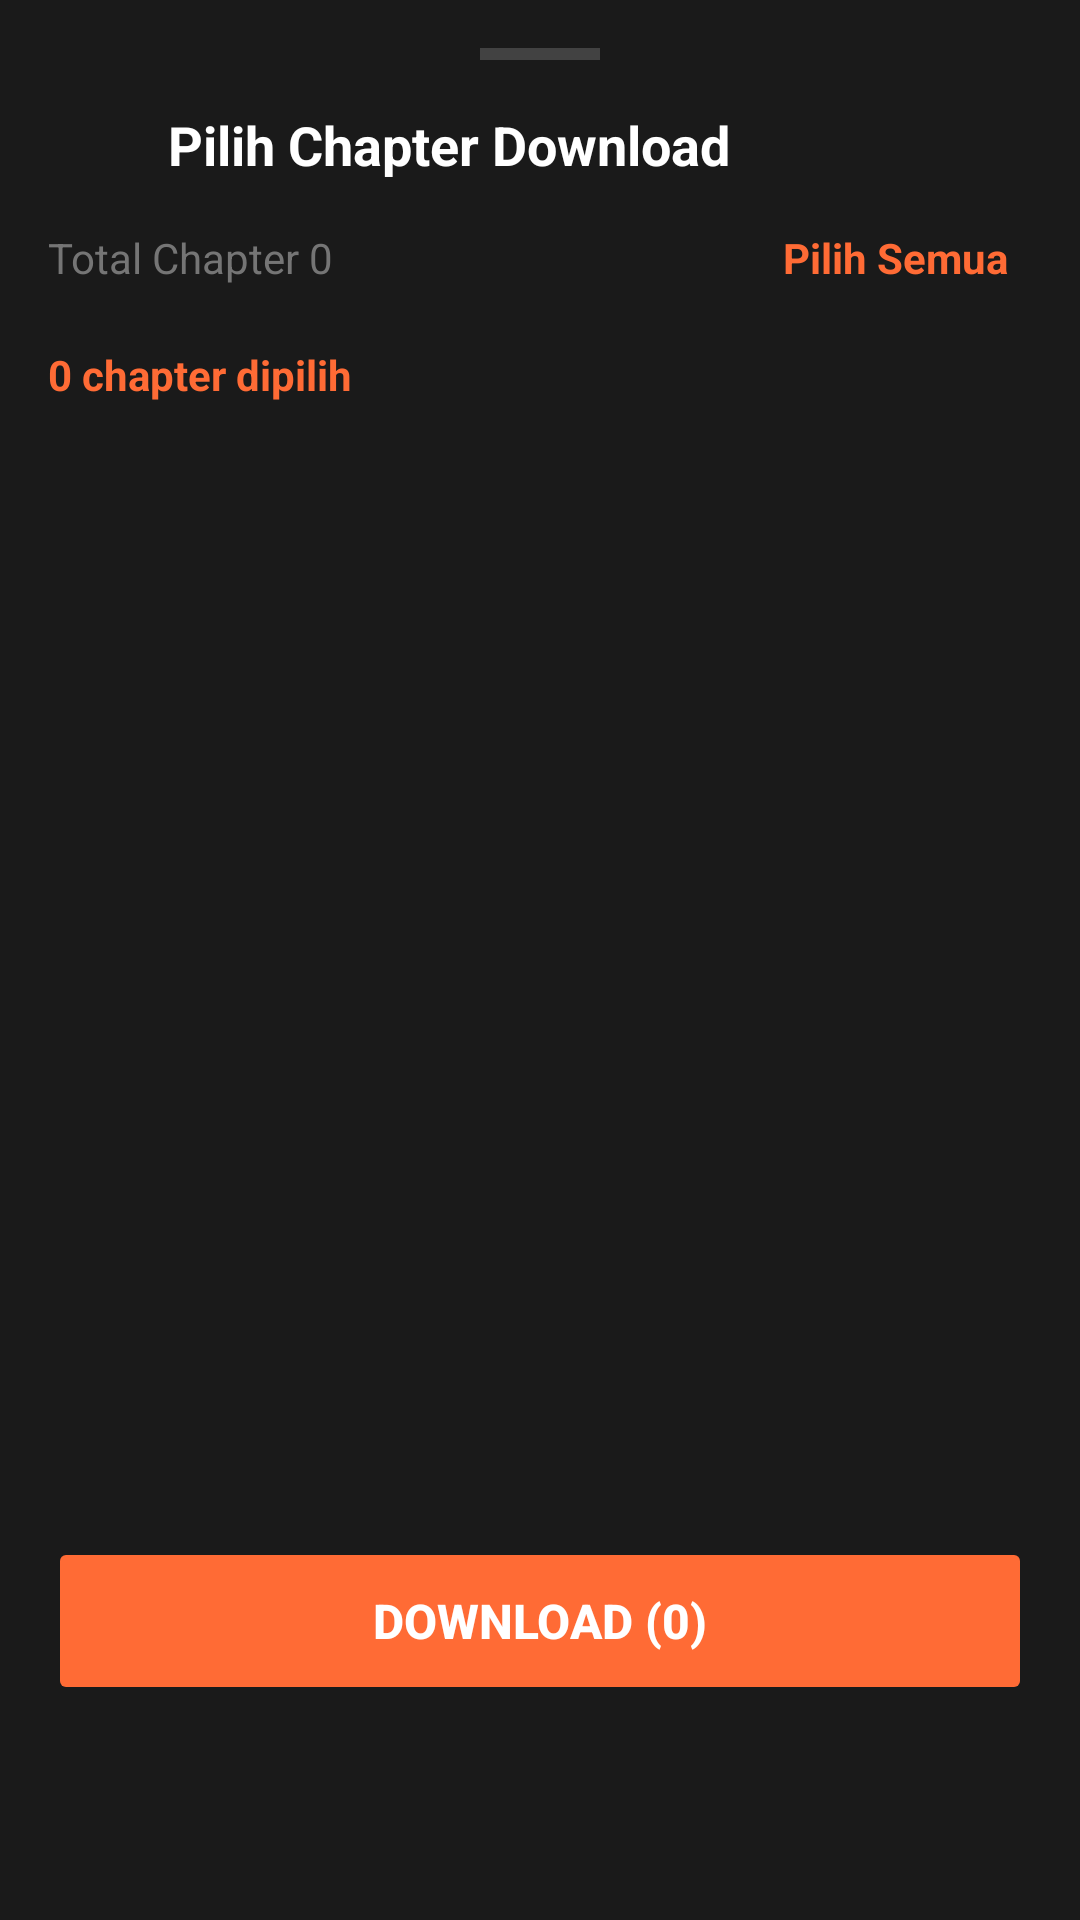

This screen was rendered from an Android layout file. Write that file and the resources it references.
<!-- AndroidManifest.xml: application theme Theme.Komikita -->
<!-- res/layout/fragment_download_selection_bottom_sheet.xml -->
<?xml version="1.0" encoding="utf-8"?>
<LinearLayout xmlns:android="http://schemas.android.com/apk/res/android"
    xmlns:app="http://schemas.android.com/apk/res-auto"
    android:layout_width="match_parent"
    android:layout_height="wrap_content"
    android:orientation="vertical"
    android:background="#1A1A1A"
    android:padding="16dp">

    <View
        android:layout_width="40dp"
        android:layout_height="4dp"
        android:background="#424242"
        android:layout_gravity="center_horizontal"
        android:layout_marginBottom="16dp" />

    
    <LinearLayout
        android:layout_width="match_parent"
        android:layout_height="wrap_content"
        android:orientation="horizontal"
        android:gravity="center_vertical"
        android:layout_marginBottom="8dp">

        <ImageView
            android:id="@+id/btnBack"
            android:layout_width="24dp"
            android:layout_height="24dp"
            android:src="@drawable/ic_close"
            app:tint="@color/white"
            android:layout_marginEnd="16dp"/>

        <TextView
            android:layout_width="0dp"
            android:layout_height="wrap_content"
            android:layout_weight="1"
            android:text="Pilih Chapter Download"
            android:textColor="@color/white"
            android:textSize="18sp"
            android:textStyle="bold" />
            
    </LinearLayout>

    
    <LinearLayout
        android:layout_width="match_parent"
        android:layout_height="wrap_content"
        android:orientation="horizontal"
        android:gravity="center_vertical"
        android:layout_marginBottom="12dp">

        <TextView
            android:id="@+id/tvTotalChapters"
            android:layout_width="0dp"
            android:layout_height="wrap_content"
            android:layout_weight="1"
            android:text="Total Chapter 0"
            android:textColor="@color/text_secondary"
            android:textSize="14sp" />

        <TextView
            android:id="@+id/btnSelectAll"
            android:layout_width="wrap_content"
            android:layout_height="wrap_content"
            android:text="Pilih Semua"
            android:textColor="#FF6B35"
            android:textSize="14sp"
            android:textStyle="bold"
            android:padding="8dp"
            android:background="?attr/selectableItemBackground" />

    </LinearLayout>

    
    <TextView
        android:id="@+id/tvSelectedCount"
        android:layout_width="match_parent"
        android:layout_height="wrap_content"
        android:text="0 chapter dipilih"
        android:textColor="#FF6B35"
        android:textSize="14sp"
        android:textStyle="bold"
        android:layout_marginBottom="12dp" />

    <androidx.recyclerview.widget.RecyclerView
        android:id="@+id/rvDownloadGrid"
        android:layout_width="match_parent"
        android:layout_height="350dp" />

    
    <Button
        android:id="@+id/btnDownloadSelected"
        android:layout_width="match_parent"
        android:layout_height="56dp"
        android:layout_marginTop="16dp"
        android:text="Download (0)"
        android:textColor="@color/white"
        android:textStyle="bold"
        android:textSize="16sp"
        android:backgroundTint="#FF6B35"
        android:enabled="false"
        app:icon="@drawable/ic_download"
        app:iconTint="@color/white"
        app:iconGravity="textStart"
        app:iconPadding="8dp"
        app:cornerRadius="12dp" />

</LinearLayout>
<!-- resources referenced by this layout -->
<resources>
  <color name="text_secondary">#757575</color>
  <color name="white">#FFFFFFFF</color>
  <!-- drawable ic_download (drawable) -->
  <?xml version="1.0" encoding="utf-8"?>
  <vector xmlns:android="http://schemas.android.com/apk/res/android"
      android:width="24dp"
      android:height="24dp"
      android:viewportWidth="24"
      android:viewportHeight="24">
      <path
          android:fillColor="#FF6B35"
          android:pathData="M19,9h-4V3H9v6H5l7,7 7,-7zM5,18v2h14v-2H5z"/>
  </vector>
  <style name="Theme.Komikita" parent="Base.Theme.Komikita" />
  <style name="Base.Theme.Komikita" parent="Theme.MaterialComponents.DayNight.NoActionBar">
          
          <item name="colorPrimary">@color/brand_orange</item>
          <item name="colorPrimaryVariant">@color/brand_orange</item>
          <item name="colorOnPrimary">#FFFFFF</item>
          <item name="colorSecondary">@color/brand_orange</item>
          <item name="colorSecondaryVariant">#E55A2B</item>
          <item name="colorOnSecondary">#FFFFFF</item>
          <item name="colorSecondaryContainer">#FFDDBB</item>
          <item name="colorOnSecondaryContainer">#FF6B35</item>
          
          <item name="android:statusBarColor">#000000</item>
          <item name="android:navigationBarColor">#FFFFFF</item>
          <item name="android:windowLightStatusBar">false</item>
          <item name="android:windowLightNavigationBar">true</item>
          <item name="android:windowDrawsSystemBarBackgrounds">true</item>
      </style>
  <color name="brand_orange">#FF6B35</color>
</resources>
